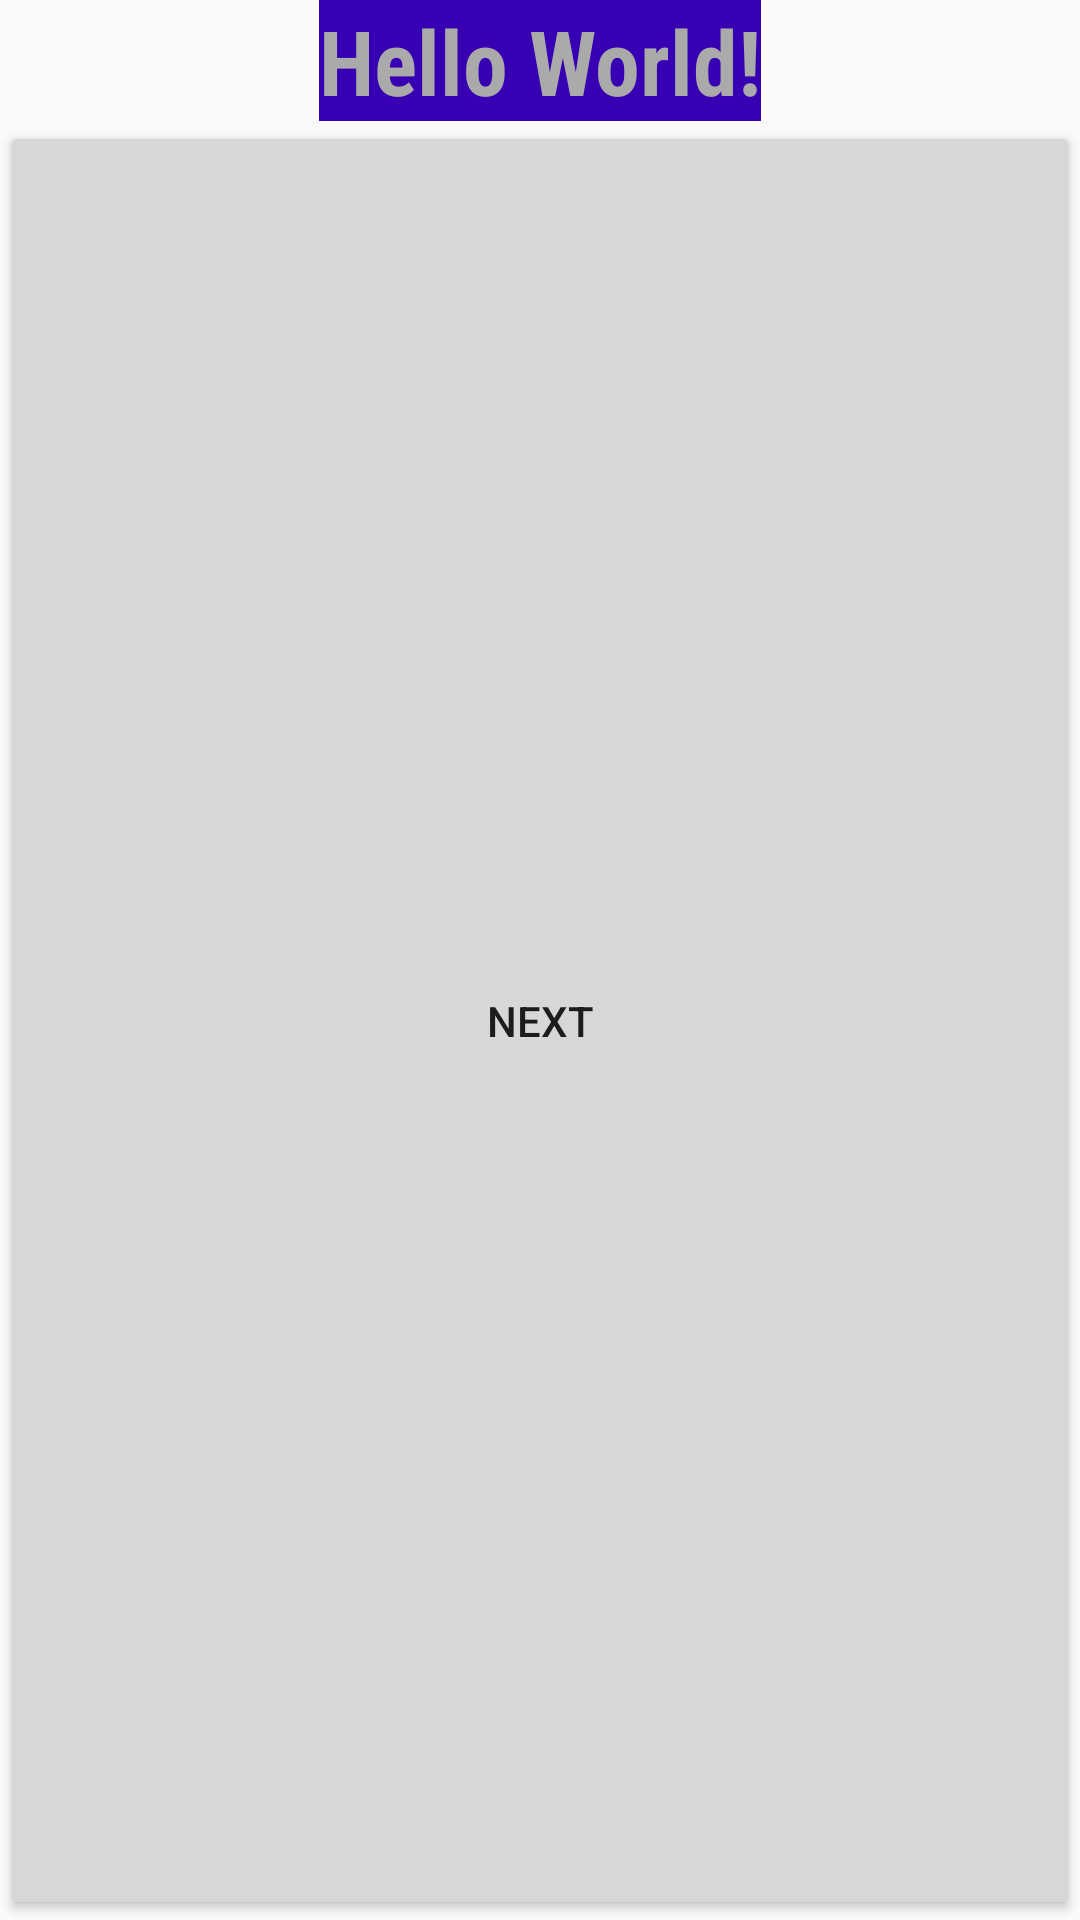

Write the Android layout XML for this screen, with the resource values it uses.
<!-- AndroidManifest.xml: application theme Theme.Calanoc_EX1 -->
<!-- res/layout/fragment_first.xml -->
<?xml version="1.0" encoding="utf-8"?>
<androidx.constraintlayout.widget.ConstraintLayout xmlns:android="http://schemas.android.com/apk/res/android"
    xmlns:app="http://schemas.android.com/apk/res-auto"
    xmlns:tools="http://schemas.android.com/tools"
    android:layout_width="match_parent"
    android:layout_height="match_parent"
    android:background="@color/screenBackground"
    tools:context=".FirstFragment">

    <TextView
        android:id="@+id/textview_first"
        android:layout_width="wrap_content"
        android:layout_height="wrap_content"
        android:background="@color/colorPrimaryDark"
        android:fontFamily="sans-serif-condensed"
        android:text="@string/hello_first_fragment"
        android:textColor="@android:color/darker_gray"
        android:textSize="30sp"
        android:textStyle="bold"
        app:layout_constraintBottom_toTopOf="@id/button_first"
        app:layout_constraintEnd_toEndOf="parent"
        app:layout_constraintStart_toStartOf="parent"
        app:layout_constraintTop_toTopOf="parent" />

    <Button
        android:id="@+id/button_first"
        android:layout_width="0dp"
        android:layout_height="0dp"
        android:text="@string/next"
        app:layout_constraintBottom_toBottomOf="parent"
        app:layout_constraintEnd_toEndOf="parent"
        app:layout_constraintStart_toStartOf="parent"
        app:layout_constraintTop_toBottomOf="@id/textview_first" />


</androidx.constraintlayout.widget.ConstraintLayout>
<!-- resources referenced by this layout -->
<resources>
  <string name="hello_first_fragment">Hello World!</string>
  <string name="next">Next</string>
  <style name="Theme.Calanoc_EX1" parent="Base.Theme.Calanoc_EX1" />
  <style name="Base.Theme.Calanoc_EX1" parent="Theme.AppCompat.Light.NoActionBar">
          
          
      </style>
  <!-- not gathered from this repository: default colours our renderer supplied (Android Studio template values) -->
  <color name="colorPrimaryDark">#FF3700B3</color>
</resources>
